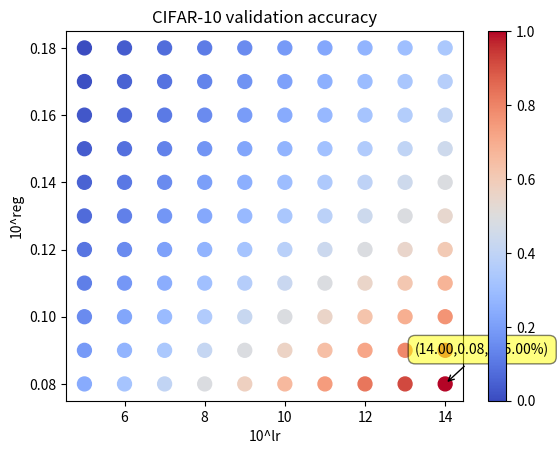

The matplotlib source for this figure:
import numpy as np
import matplotlib.pyplot as plt

x_scatter = np.arange(5, 15, 1)
y_scatter = np.linspace(0.08, 0.18, 11)
# Visualize validation accuracies
# results[(lr, reg)] = (train_acc, val_acc)
# best_point = (math.log10(lr), math.log10(reg))  # for labeling
results = {}
for x in x_scatter:
    for y in y_scatter:
        results[(x, y)] = x / y
# x_scatter = [math.log10(x[0]) for x in results]
# y_scatter = [math.log10(x[1]) for x in results]
marker_size = 100  # default: 20
best_point = max(results, key=results.get)
best_acc = max(results.values())
worst_acc = min(results.values())
colors = [results[x] for x in results.keys()]
colors = np.array(colors)
colors = 1-((best_acc - colors)/(best_acc - worst_acc))
[Y, X] = np.meshgrid(y_scatter, x_scatter)

X = X.reshape(len(X.reshape(-1, 1)))
Y = Y.reshape(len(Y.reshape(-1, 1)))
print(colors)
print(X)
print(Y)
plt.figure()
plt.scatter(X, Y, marker_size, c=colors, cmap='coolwarm')
plt.annotate('(%.2f,%.2f,%.2f%%)'% (best_point[0],best_point[1],best_acc),
             xy=best_point, xytext=(-30, 30), textcoords='offset pixels',
             bbox=dict(boxstyle='round,pad=0.5', fc='yellow', alpha=0.5),
             arrowprops=dict(arrowstyle = '->', connectionstyle='arc3,rad=0'))
plt.colorbar()
plt.xlabel('10^lr')
plt.ylabel('10^reg')
plt.title('CIFAR-10 validation accuracy')
plt.show()
